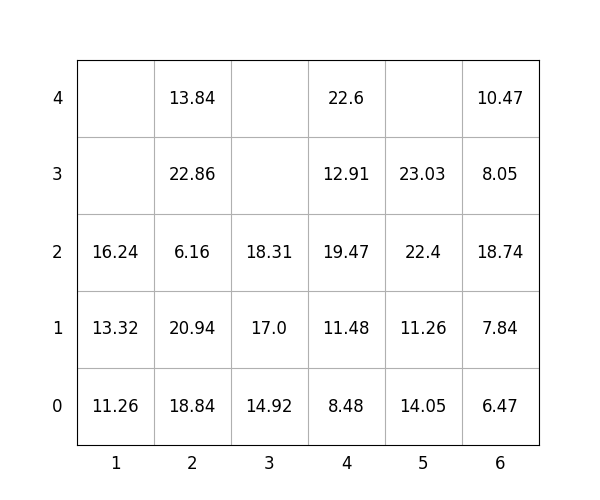

Data behind this chart, as committed beside it:
idx, loc_x, loc_y, loc_z, weight, group, score, seq, reloc, size(ft)
1, 2, 0, 0, 18.84, 2, 218.8, 0, 1.0, 20
2, 1, 0, 0, 11.26, 1, 111.3, 0, 0, 20
3, 1, 0, 1, 13.32, 3, 313.3, 0, 0, 20
4, 5, 0, 0, 14.05, 2, 214.1, 0, 0, 20
5, 3, 0, 0, 14.92, 3, 314.9, 0, 0, 20
6, 2, 0, 1, 20.94, 1, 120.9, 1, 1.0, 20
7, 6, 0, 0, 6.47, 1, 106.5, 2, 0, 20
8, 3, 0, 1, 17.0, 3, 317.0, 3, 0, 20
9, 5, 0, 1, 11.26, 3, 311.3, 4, 0, 20
10, 4, 0, 0, 8.48, 1, 108.5, 5, 1.0, 20
11, 6, 0, 1, 7.84, 1, 107.8, 6, 0, 20
12, 5, 0, 2, 22.4, 3, 322.4, 7, 0, 20
13, 2, 0, 2, 6.16, 2, 206.2, 8, 1.0, 20
14, 6, 0, 2, 18.74, 1, 118.7, 9, 0, 20
15, 4, 0, 1, 11.48, 0, 11.48, 10, 1.0, 20
16, 4, 0, 2, 19.47, 0, 19.47, 11, 1.0, 20
17, 3, 0, 2, 18.31, 3, 318.3, 12, 0, 20
18, 4, 0, 3, 12.91, 0, 12.91, 13, 1.0, 20
19, 6, 0, 3, 8.05, 3, 308.1, 14, 0, 20
20, 4, 0, 4, 22.6, 0, 22.6, 15, 1.0, 20
21, 5, 0, 3, 23.03, 3, 323, 16, 0, 20
22, 2, 0, 3, 22.86, 1, 122.9, 17, 1.0, 20
23, 6, 0, 4, 10.47, 3, 310.5, 18, 0, 20
24, 1, 0, 2, 16.24, 3, 316.2, 19, 0, 20
25, 2, 0, 4, 13.84, 2, 213.8, 20, 1.0, 20
